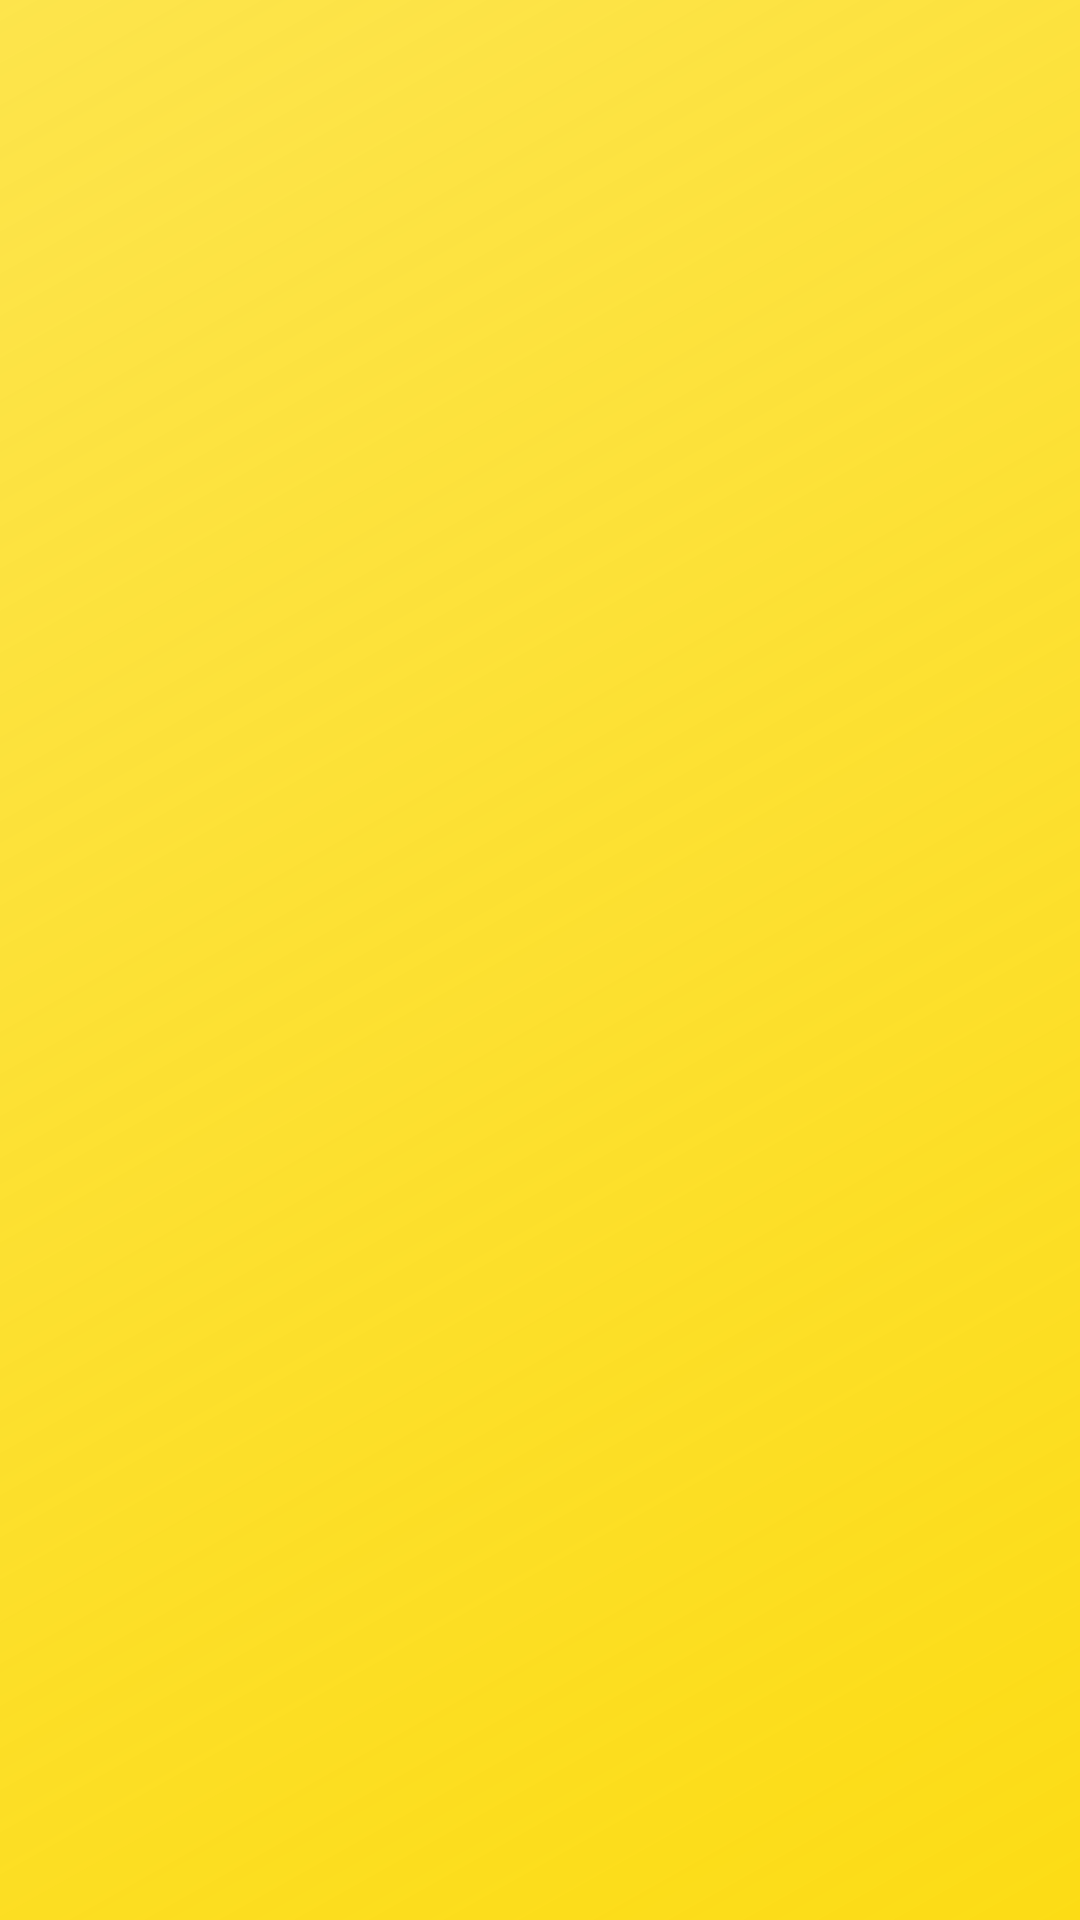

Produce the Android XML layout that renders to this screen, including the resource entries it uses.
<!-- AndroidManifest.xml: application theme Theme.StormEducation -->
<!-- res/layout/app_bar_layout.xml -->
<?xml version="1.0" encoding="utf-8"?>
<androidx.appcompat.widget.Toolbar
    xmlns:android="http://schemas.android.com/apk/res/android"
    android:id="@+id/main_app_bar"
    android:background="@drawable/custom_app_bar_layout"
    android:layout_width="match_parent"
    android:layout_height="wrap_content"
    android:theme="@style/ThemeOverlay.AppCompat.Dark.ActionBar">

</androidx.appcompat.widget.Toolbar>
<!-- resources referenced by this layout -->
<resources>
  <!-- drawable custom_app_bar_layout (drawable-mdpi) -->
  <?xml version="1.0" encoding="utf-8"?>
  <shape xmlns:android="http://schemas.android.com/apk/res/android"
      android:layout_width="match_parent"
      android:layout_height="match_parent">
  
      <gradient
          android:angle="135"
          android:startColor="@color/yellow"
          android:endColor="@color/yellow2"
          android:type="linear"/>
  
  </shape>
  <style name="Theme.StormEducation" parent="Theme.MaterialComponents.DayNight.NoActionBar">
          
          <item name="colorPrimary">@color/yellow</item>
          <item name="colorPrimaryVariant">#FFDD0D</item>
          <item name="colorOnPrimary">@color/white</item>
          
          <item name="colorSecondary">@color/teal_200</item>
          <item name="colorSecondaryVariant">@color/teal_700</item>
          <item name="colorOnSecondary">@color/black</item>
          
          <item name="android:statusBarColor" tools:targetApi="l">?attr/colorPrimaryVariant</item>
          
      </style>
  <color name="yellow">#FCDC15</color>
  <color name="yellow2">#C3FCDC15</color>
  <color name="white">#FFFFFFFF</color>
  <color name="teal_200">#FF03DAC5</color>
  <color name="teal_700">#FF018786</color>
  <color name="black">#FF000000</color>
</resources>
